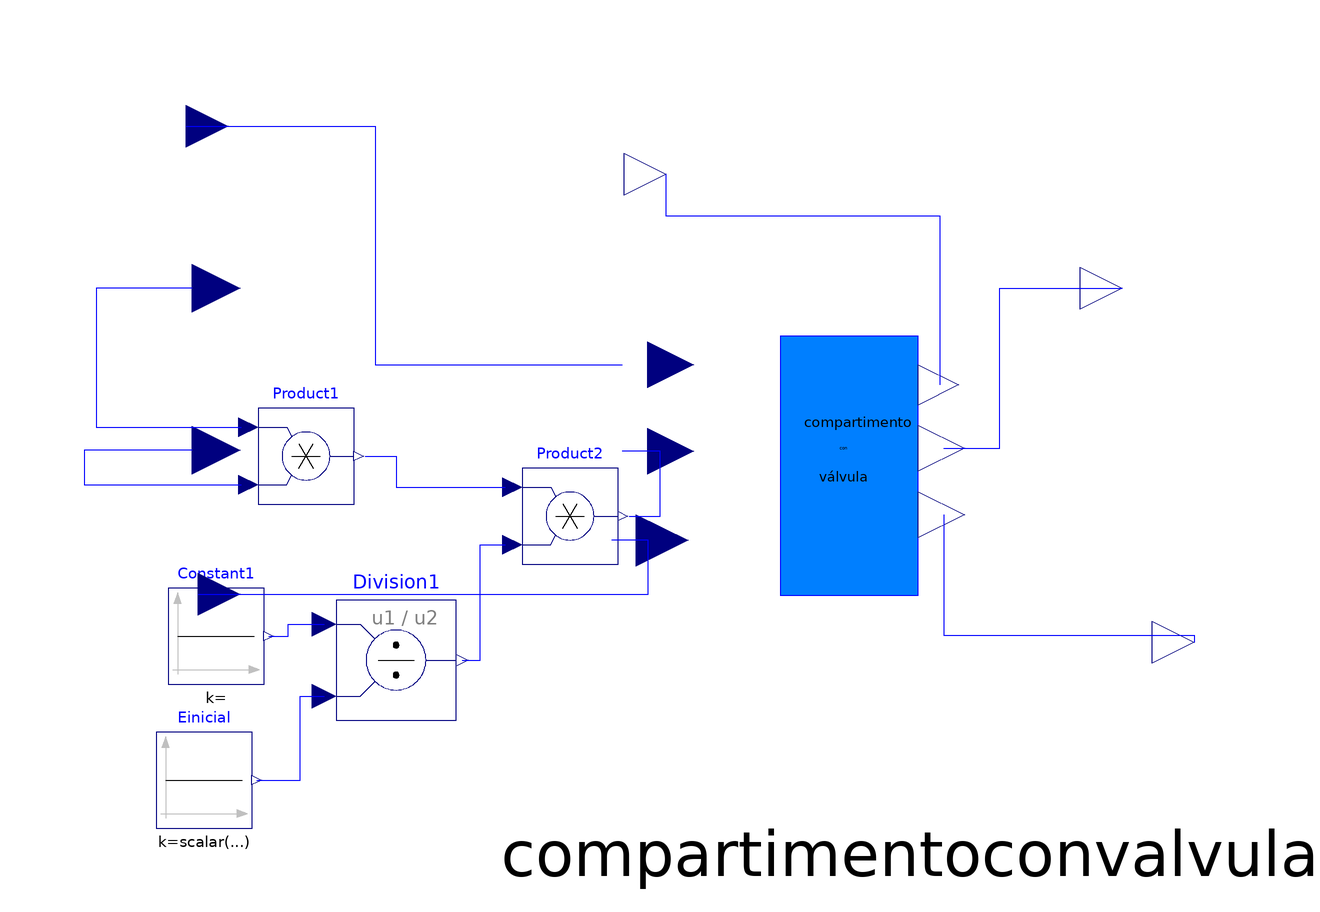

The Modelica model whose source follows is shown above as a component diagram (icons at their Placement, wires along their Line points).

model ventriculo

    Modelica.Blocks.Interfaces.RealInput
                                      EV "Entrada al ventriculo"
      annotation (Placement(transformation(extent={{-80,4},{-64,20}}, rotation=
              0)));
    Modelica.Blocks.Math.Product Product1
      annotation (Placement(transformation(extent={{-62,-24},{-44,-8}},
            rotation=0)));
    Modelica.Blocks.Interfaces.RealInput
                                      Maxelas "Maximo de la eslastancia "
      annotation (Placement(transformation(extent={{-80,-24},{-64,-6}},
            rotation=0)));
    Modelica.Blocks.Sources.Constant Einicial(k=scalar(elastancia))
      "Elastancia inicial del ventriculo"
      annotation (Placement(transformation(extent={{-78,-78},{-62,-62}},
            rotation=0)));
    Modelica.Blocks.Sources.Constant Constant1
      annotation (Placement(transformation(extent={{-76,-54},{-60,-38}},
            rotation=0)));
    Modelica.Blocks.Math.Division Division1
      annotation (Placement(transformation(extent={{-48,-60},{-28,-40}},
            rotation=0)));
    Modelica.Blocks.Math.Product Product2 annotation (Placement(transformation(
            extent={{-18,-34},{0,-18}}, rotation=0)));
    Modelica.Blocks.Interfaces.RealInput
                                      FEV "Flujo entrada al ventriculo"
      annotation (Placement(transformation(extent={{-80,32},{-66,46}}, rotation=
             0)));
    compartimentoconvalvula compartimentoconvalvula1
      annotation (Placement(transformation(extent={{-6,-68},{108,28}}, rotation=
             0)));
    Modelica.Blocks.Interfaces.RealInput
                                      PEV "Presion de entrada al ventriculo"
      annotation (Placement(transformation(extent={{-78,-48},{-64,-30}},
            rotation=0)));
    Modelica.Blocks.Interfaces.RealOutput
                                       FSV "Flujo de salida del ventriculo"
      annotation (Placement(transformation(extent={{88,-54},{102,-40}},
                                                                      rotation=
              0)));
    Modelica.Blocks.Interfaces.RealOutput
                                       VSV "Volumen de salida del ventriculo"
      annotation (Placement(transformation(extent={{0,24},{14,38}}, rotation=0)));
    Modelica.Blocks.Interfaces.RealOutput
                                       PSV "Presion de salida del ventriculo"
      annotation (Placement(transformation(extent={{76,4},{90,20}},rotation=0)));
   equation
    connect(Maxelas,Product1.u2)       annotation (Line(points={{-72,-15},{-90,
            -15},{-90,-20.8},{-63.8,-20.8}}, color={0,0,255}));
    connect(Constant1.y,Division1.u1)             annotation (Line(points={{
            -59.2,-46},{-56,-46},{-56,-44},{-50,-44}}, color={0,0,255}));
    connect(Einicial.y,Division1.u2)             annotation (Line(points={{
            -61.2,-70},{-54,-70},{-54,-56},{-50,-56}}, color={0,0,255}));
    connect(Product1.y,Product2.u1)             annotation (Line(points={{-43.1,
            -16},{-38,-16},{-38,-21.2},{-19.8,-21.2}}, color={0,0,255}));
    connect(Division1.y,Product2.u2)             annotation (Line(points={{-27,
            -50},{-24,-50},{-24,-30.8},{-19.8,-30.8}}, color={0,0,255}));
    connect(EV,Product1.u1)       annotation (Line(points={{-72,12},{-88,12},{
            -88,-11.2},{-63.8,-11.2}}, color={0,0,255}));
    connect(FEV, compartimentoconvalvula1.flujent) annotation (Line(points={{-73,39},
            {-41.5,39},{-41.5,-0.8},{-0.3,-0.8}},            color={0,0,255}));
    connect(Product2.y,       compartimentoconvalvula1.ELASTAN) annotation (Line(
          points={{0.9,-26},{6,-26},{6,-15.2},{-0.3,-15.2}}, color={0,0,255}));
    connect(PEV, compartimentoconvalvula1.present) annotation (Line(points={{-71,-39},
            {4,-39},{4,-30.08},{-2.01,-30.08}},          color={0,0,255}));
    connect(compartimentoconvalvula1.volsal, VSV) annotation (Line(points={{
            52.71,-4.16},{52.71,23.92},{7,23.92},{7,31}}, color={0,0,255}));
    connect(compartimentoconvalvula1.pressal, PSV) annotation (Line(points={{53.28,
            -14.72},{62.64,-14.72},{62.64,12},{83,12}},    color={0,0,255}));
    connect(compartimentoconvalvula1.flujsal, FSV) annotation (Line(points={{53.28,
            -25.76},{53.28,-45.88},{95,-45.88},{95,-47}},     color={0,0,255}));
    annotation (Diagram(coordinateSystem(preserveAspectRatio=false, extent={{-100,
              -100},{100,100}}),
                        graphics),
                         Icon(graphics={Rectangle(
            extent={{-64,52},{0,-70}},
            lineColor={0,0,255},
            fillColor={0,127,255},
            fillPattern=FillPattern.Forward), Text(
            extent={{-54,14},{-4,-10}},
            lineColor={0,0,255},
            fillColor={0,127,255},
            fillPattern=FillPattern.Forward,
            textString=
                 "ventriculo")}));
   end ventriculo;